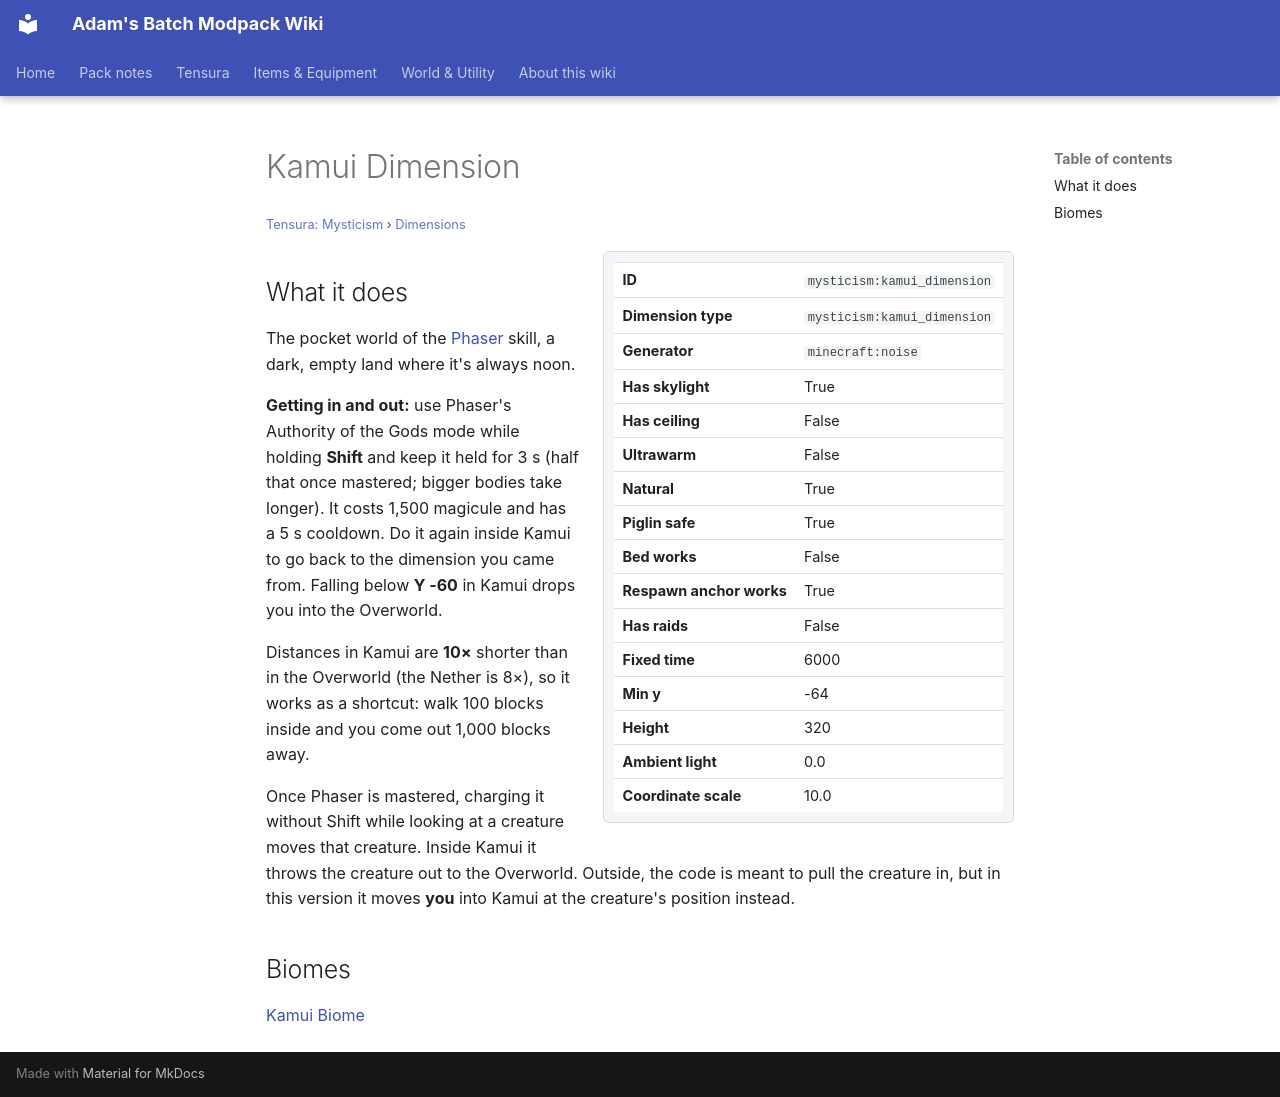

repository: Proteus-Nell/Adams-Batch-MC-Modpack-Wiki · page: tensura-mysticism/dimensions/kamui-dimension/index.html · generator: mkdocs

# Kamui Dimension

<small>[Tensura: Mysticism](../index.md) &rsaquo; [Dimensions](index.md)</small>

<div class="infobox" markdown>

| | |
|---|---|
| **ID** | `mysticism:kamui_dimension` |
| **Dimension type** | `mysticism:kamui_dimension` |
| **Generator** | `minecraft:noise` |
| **Has skylight** | True |
| **Has ceiling** | False |
| **Ultrawarm** | False |
| **Natural** | True |
| **Piglin safe** | True |
| **Bed works** | False |
| **Respawn anchor works** | True |
| **Has raids** | False |
| **Fixed time** | 6000 |
| **Min y** | -64 |
| **Height** | 320 |
| **Ambient light** | 0.0 |
| **Coordinate scale** | 10.0 |

</div>

## What it does

The pocket world of the [Phaser](../abilities/unique-skills/phaser.md) skill, a dark, empty land where it's always noon.

**Getting in and out:** use Phaser's Authority of the Gods mode while holding **Shift** and keep it held for 3 s (half that once mastered; bigger bodies take longer). It costs 1,500 magicule and has a 5 s cooldown. Do it again inside Kamui to go back to the dimension you came from. Falling below **Y -60** in Kamui drops you into the Overworld.

Distances in Kamui are **10×** shorter than in the Overworld (the Nether is 8×), so it works as a shortcut: walk 100 blocks inside and you come out 1,000 blocks away.

Once Phaser is mastered, charging it without Shift while looking at a creature moves that creature. Inside Kamui it throws the creature out to the Overworld. Outside, the code is meant to pull the creature in, but in this version it moves **you** into Kamui at the creature's position instead.

## Biomes

[Kamui Biome](../biomes/kamui-biome.md)
